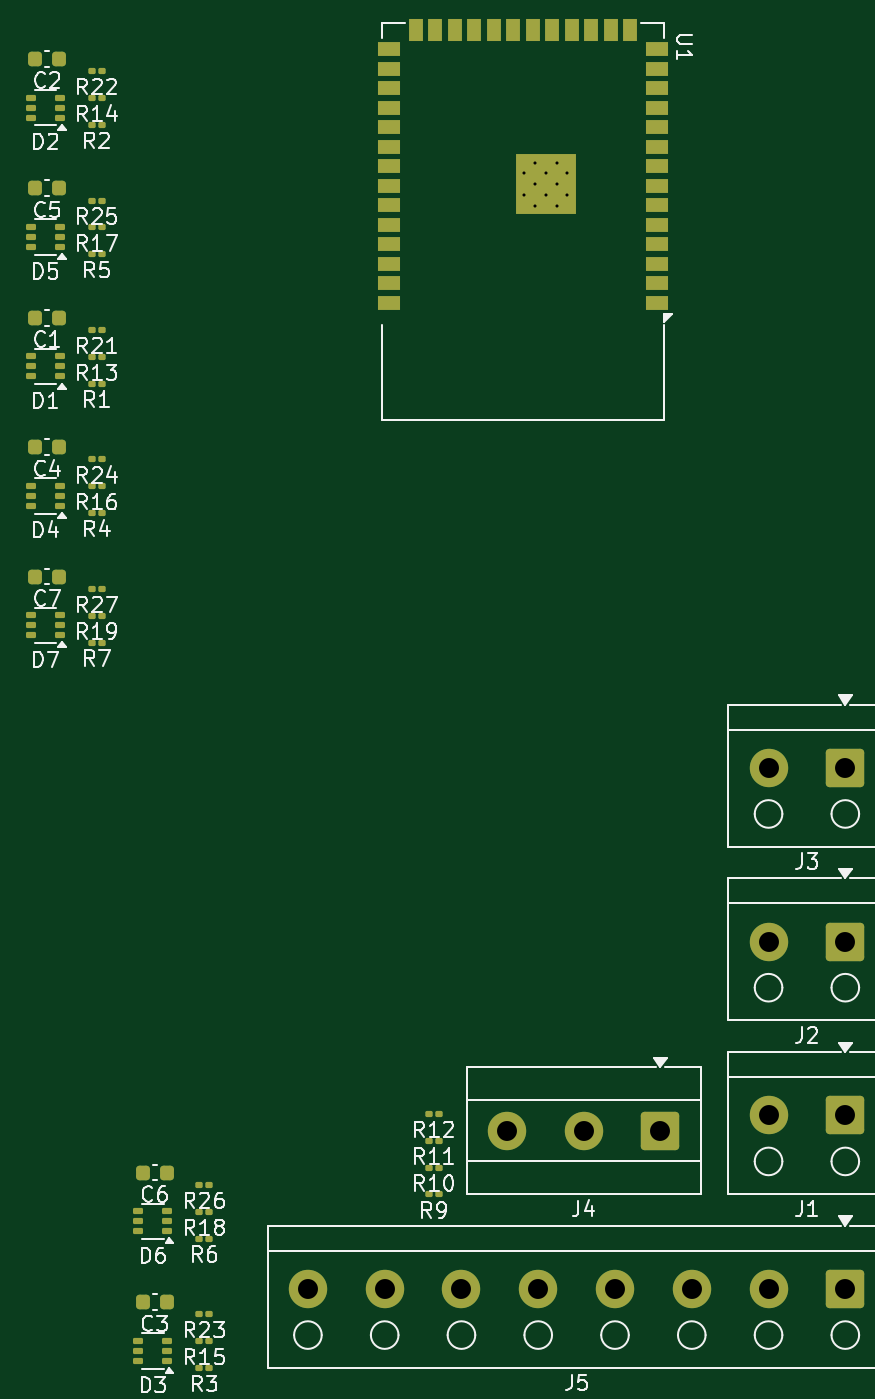
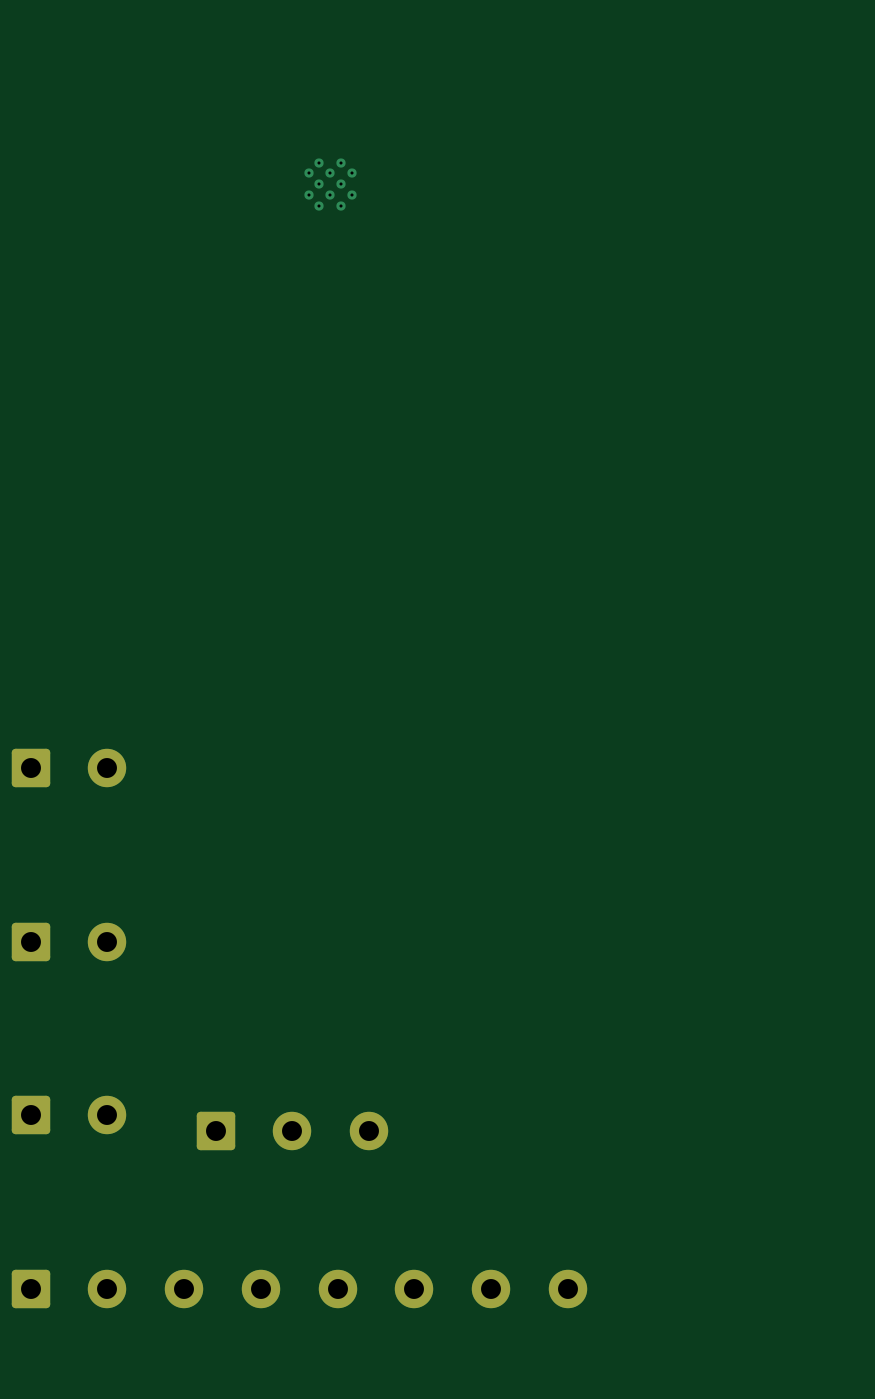
Circuit board: 11 layer files. Board 53.0 x 87.2 mm.
- bottom_copper: micro autodoor-B_Cu.gbr (2987 bytes)
- bottom_mask: micro autodoor-B_Mask.gbr (1780 bytes)
- paste: micro autodoor-B_Paste.gbr (472 bytes)
- bottom_silk: micro autodoor-B_Silkscreen.gbr (473 bytes)
- outline: micro autodoor-Edge_Cuts.gbr (444 bytes)
- top_copper: micro autodoor-F_Cu.gbr (13936 bytes)
- top_mask: micro autodoor-F_Mask.gbr (7234 bytes)
- paste: micro autodoor-F_Paste.gbr (6353 bytes)
- top_silk: micro autodoor-F_Silkscreen.gbr (68618 bytes)
- drill: micro autodoor-NPTH.drl (281 bytes)
- drill: micro autodoor-PTH.drl (910 bytes)

=== bottom_copper: micro autodoor-B_Cu.gbr (2987 bytes, source withheld) ===
=== bottom_mask: micro autodoor-B_Mask.gbr (1780 bytes, source withheld) ===
=== paste: micro autodoor-B_Paste.gbr ===
%TF.GenerationSoftware,KiCad,Pcbnew,9.0.2*%
%TF.CreationDate,2025-05-31T05:55:54-04:00*%
%TF.ProjectId,micro autodoor,6d696372-6f20-4617-9574-6f646f6f722e,rev?*%
%TF.SameCoordinates,Original*%
%TF.FileFunction,Paste,Bot*%
%TF.FilePolarity,Positive*%
%FSLAX46Y46*%
G04 Gerber Fmt 4.6, Leading zero omitted, Abs format (unit mm)*
G04 Created by KiCad (PCBNEW 9.0.2) date 2025-05-31 05:55:54*
%MOMM*%
%LPD*%
G01*
G04 APERTURE LIST*
G04 APERTURE END LIST*
M02*

=== bottom_silk: micro autodoor-B_Silkscreen.gbr ===
%TF.GenerationSoftware,KiCad,Pcbnew,9.0.2*%
%TF.CreationDate,2025-05-31T05:55:54-04:00*%
%TF.ProjectId,micro autodoor,6d696372-6f20-4617-9574-6f646f6f722e,rev?*%
%TF.SameCoordinates,Original*%
%TF.FileFunction,Legend,Bot*%
%TF.FilePolarity,Positive*%
%FSLAX46Y46*%
G04 Gerber Fmt 4.6, Leading zero omitted, Abs format (unit mm)*
G04 Created by KiCad (PCBNEW 9.0.2) date 2025-05-31 05:55:54*
%MOMM*%
%LPD*%
G01*
G04 APERTURE LIST*
G04 APERTURE END LIST*
M02*

=== outline: micro autodoor-Edge_Cuts.gbr ===
%TF.GenerationSoftware,KiCad,Pcbnew,9.0.2*%
%TF.CreationDate,2025-05-31T05:55:55-04:00*%
%TF.ProjectId,micro autodoor,6d696372-6f20-4617-9574-6f646f6f722e,rev?*%
%TF.SameCoordinates,Original*%
%TF.FileFunction,Profile,NP*%
%FSLAX46Y46*%
G04 Gerber Fmt 4.6, Leading zero omitted, Abs format (unit mm)*
G04 Created by KiCad (PCBNEW 9.0.2) date 2025-05-31 05:55:55*
%MOMM*%
%LPD*%
G01*
G04 APERTURE LIST*
G04 APERTURE END LIST*
M02*

=== top_copper: micro autodoor-F_Cu.gbr (13936 bytes, source omitted) ===
=== top_mask: micro autodoor-F_Mask.gbr (7234 bytes, source omitted) ===
=== paste: micro autodoor-F_Paste.gbr ===
%TF.GenerationSoftware,KiCad,Pcbnew,9.0.2*%
%TF.CreationDate,2025-05-31T05:55:54-04:00*%
%TF.ProjectId,micro autodoor,6d696372-6f20-4617-9574-6f646f6f722e,rev?*%
%TF.SameCoordinates,Original*%
%TF.FileFunction,Paste,Top*%
%TF.FilePolarity,Positive*%
%FSLAX46Y46*%
G04 Gerber Fmt 4.6, Leading zero omitted, Abs format (unit mm)*
G04 Created by KiCad (PCBNEW 9.0.2) date 2025-05-31 05:55:54*
%MOMM*%
%LPD*%
G01*
G04 APERTURE LIST*
G04 Aperture macros list*
%AMRoundRect*
0 Rectangle with rounded corners*
0 $1 Rounding radius*
0 $2 $3 $4 $5 $6 $7 $8 $9 X,Y pos of 4 corners*
0 Add a 4 corners polygon primitive as box body*
4,1,4,$2,$3,$4,$5,$6,$7,$8,$9,$2,$3,0*
0 Add four circle primitives for the rounded corners*
1,1,$1+$1,$2,$3*
1,1,$1+$1,$4,$5*
1,1,$1+$1,$6,$7*
1,1,$1+$1,$8,$9*
0 Add four rect primitives between the rounded corners*
20,1,$1+$1,$2,$3,$4,$5,0*
20,1,$1+$1,$4,$5,$6,$7,0*
20,1,$1+$1,$6,$7,$8,$9,0*
20,1,$1+$1,$8,$9,$2,$3,0*%
G04 Aperture macros list end*
%ADD10R,0.900000X0.900000*%
%ADD11R,1.500000X0.900000*%
%ADD12R,0.900000X1.500000*%
%ADD13RoundRect,0.079500X0.079500X0.100500X-0.079500X0.100500X-0.079500X-0.100500X0.079500X-0.100500X0*%
%ADD14RoundRect,0.100000X0.225000X0.100000X-0.225000X0.100000X-0.225000X-0.100000X0.225000X-0.100000X0*%
%ADD15RoundRect,0.225000X0.225000X0.250000X-0.225000X0.250000X-0.225000X-0.250000X0.225000X-0.250000X0*%
G04 APERTURE END LIST*
D10*
%TO.C,U1*%
X143050070Y-86767767D03*
X143050070Y-85367767D03*
X143050070Y-83967767D03*
X141650070Y-86767767D03*
X141650070Y-85367767D03*
X141650070Y-83967767D03*
X140250070Y-86767767D03*
X140250070Y-85367767D03*
X140250070Y-83967767D03*
D11*
X148900070Y-93087767D03*
X148900070Y-91817767D03*
X148900070Y-90547767D03*
X148900070Y-89277767D03*
X148900070Y-88007767D03*
X148900070Y-86737767D03*
X148900070Y-85467767D03*
X148900070Y-84197767D03*
X148900070Y-82927767D03*
X148900070Y-81657767D03*
X148900070Y-80387767D03*
X148900070Y-79117767D03*
X148900070Y-77847767D03*
X148900070Y-76577767D03*
D12*
X147135070Y-75327767D03*
X145865070Y-75327767D03*
X144595070Y-75327767D03*
X143325070Y-75327767D03*
X142055070Y-75327767D03*
X140785070Y-75327767D03*
X139515070Y-75327767D03*
X138245070Y-75327767D03*
X136975070Y-75327767D03*
X135705070Y-75327767D03*
X134435070Y-75327767D03*
X133165070Y-75327767D03*
D11*
X131400070Y-76577767D03*
X131400070Y-77847767D03*
X131400070Y-79117767D03*
X131400070Y-80387767D03*
X131400070Y-81657767D03*
X131400070Y-82927767D03*
X131400070Y-84197767D03*
X131400070Y-85467767D03*
X131400070Y-86737767D03*
X131400070Y-88007767D03*
X131400070Y-89277767D03*
X131400070Y-90547767D03*
X131400070Y-91817767D03*
X131400070Y-93087767D03*
%TD*%
D13*
%TO.C,R27*%
X112745070Y-111727767D03*
X112055070Y-111727767D03*
%TD*%
%TO.C,R26*%
X119745070Y-150547767D03*
X119055070Y-150547767D03*
%TD*%
%TO.C,R25*%
X112745070Y-86437767D03*
X112055070Y-86437767D03*
%TD*%
%TO.C,R24*%
X112745070Y-103297767D03*
X112055070Y-103297767D03*
%TD*%
%TO.C,R23*%
X119745070Y-158977767D03*
X119055070Y-158977767D03*
%TD*%
%TO.C,R22*%
X112745070Y-78007767D03*
X112055070Y-78007767D03*
%TD*%
%TO.C,R21*%
X112745070Y-94867767D03*
X112055070Y-94867767D03*
%TD*%
%TO.C,R19*%
X112745070Y-113477767D03*
X112055070Y-113477767D03*
%TD*%
%TO.C,R18*%
X119745070Y-152297767D03*
X119055070Y-152297767D03*
%TD*%
%TO.C,R17*%
X112745070Y-88187767D03*
X112055070Y-88187767D03*
%TD*%
%TO.C,R16*%
X112745070Y-105047767D03*
X112055070Y-105047767D03*
%TD*%
%TO.C,R15*%
X119745070Y-160727767D03*
X119055070Y-160727767D03*
%TD*%
%TO.C,R14*%
X112745070Y-79757767D03*
X112055070Y-79757767D03*
%TD*%
%TO.C,R13*%
X112745070Y-96617767D03*
X112055070Y-96617767D03*
%TD*%
%TO.C,R12*%
X134695070Y-145917767D03*
X134005070Y-145917767D03*
%TD*%
%TO.C,R11*%
X134695070Y-147667767D03*
X134005070Y-147667767D03*
%TD*%
%TO.C,R10*%
X134695070Y-149417767D03*
X134005070Y-149417767D03*
%TD*%
%TO.C,R9*%
X134695070Y-151167767D03*
X134005070Y-151167767D03*
%TD*%
%TO.C,R7*%
X112745070Y-115227767D03*
X112055070Y-115227767D03*
%TD*%
%TO.C,R6*%
X119745070Y-154047767D03*
X119055070Y-154047767D03*
%TD*%
%TO.C,R5*%
X112745070Y-89937767D03*
X112055070Y-89937767D03*
%TD*%
%TO.C,R4*%
X112745070Y-106797767D03*
X112055070Y-106797767D03*
%TD*%
%TO.C,R3*%
X119745070Y-162477767D03*
X119055070Y-162477767D03*
%TD*%
%TO.C,R2*%
X112745070Y-81507767D03*
X112055070Y-81507767D03*
%TD*%
%TO.C,R1*%
X112745070Y-98367767D03*
X112055070Y-98367767D03*
%TD*%
D14*
%TO.C,D7*%
X110000070Y-114752767D03*
X110000070Y-114102767D03*
X110000070Y-113452767D03*
X108100070Y-113452767D03*
X108100070Y-114102767D03*
X108100070Y-114752767D03*
%TD*%
%TO.C,D6*%
X117000070Y-153572767D03*
X117000070Y-152922767D03*
X117000070Y-152272767D03*
X115100070Y-152272767D03*
X115100070Y-152922767D03*
X115100070Y-153572767D03*
%TD*%
%TO.C,D5*%
X110000070Y-89462767D03*
X110000070Y-88812767D03*
X110000070Y-88162767D03*
X108100070Y-88162767D03*
X108100070Y-88812767D03*
X108100070Y-89462767D03*
%TD*%
%TO.C,D4*%
X110000070Y-106322767D03*
X110000070Y-105672767D03*
X110000070Y-105022767D03*
X108100070Y-105022767D03*
X108100070Y-105672767D03*
X108100070Y-106322767D03*
%TD*%
%TO.C,D3*%
X117000070Y-162002767D03*
X117000070Y-161352767D03*
X117000070Y-160702767D03*
X115100070Y-160702767D03*
X115100070Y-161352767D03*
X115100070Y-162002767D03*
%TD*%
%TO.C,D2*%
X110000070Y-81032767D03*
X110000070Y-80382767D03*
X110000070Y-79732767D03*
X108100070Y-79732767D03*
X108100070Y-80382767D03*
X108100070Y-81032767D03*
%TD*%
%TO.C,D1*%
X110000070Y-97892767D03*
X110000070Y-97242767D03*
X110000070Y-96592767D03*
X108100070Y-96592767D03*
X108100070Y-97242767D03*
X108100070Y-97892767D03*
%TD*%
D15*
%TO.C,C7*%
X109945070Y-110927767D03*
X108395070Y-110927767D03*
%TD*%
%TO.C,C6*%
X116945070Y-149747767D03*
X115395070Y-149747767D03*
%TD*%
%TO.C,C5*%
X109945070Y-85637767D03*
X108395070Y-85637767D03*
%TD*%
%TO.C,C4*%
X109945070Y-102497767D03*
X108395070Y-102497767D03*
%TD*%
%TO.C,C3*%
X116945070Y-158177767D03*
X115395070Y-158177767D03*
%TD*%
%TO.C,C2*%
X109945070Y-77207767D03*
X108395070Y-77207767D03*
%TD*%
%TO.C,C1*%
X109945070Y-94067767D03*
X108395070Y-94067767D03*
%TD*%
M02*

=== top_silk: micro autodoor-F_Silkscreen.gbr (68618 bytes, source omitted) ===
=== drill: micro autodoor-NPTH.drl ===
M48
; DRILL file {KiCad 9.0.2} date 2025-05-31T05:55:59-0400
; FORMAT={-:-/ absolute / metric / decimal}
; #@! TF.CreationDate,2025-05-31T05:55:59-04:00
; #@! TF.GenerationSoftware,Kicad,Pcbnew,9.0.2
; #@! TF.FileFunction,NonPlated,1,2,NPTH
FMAT,2
METRIC
%
G90
G05
M30

=== drill: micro autodoor-PTH.drl ===
M48
; DRILL file {KiCad 9.0.2} date 2025-05-31T05:55:59-0400
; FORMAT={-:-/ absolute / metric / decimal}
; #@! TF.CreationDate,2025-05-31T05:55:59-04:00
; #@! TF.GenerationSoftware,Kicad,Pcbnew,9.0.2
; #@! TF.FileFunction,Plated,1,2,PTH
FMAT,2
METRIC
; #@! TA.AperFunction,Plated,PTH,ComponentDrill
T1C0.200
; #@! TA.AperFunction,Plated,PTH,ComponentDrill
T2C1.300
%
G90
G05
T1
X140.25Y-84.668
X140.25Y-86.068
X140.95Y-83.968
X140.95Y-85.368
X140.95Y-86.768
X141.65Y-84.668
X141.65Y-86.068
X142.35Y-83.968
X142.35Y-85.368
X142.35Y-86.768
X143.05Y-84.668
X143.05Y-86.068
T2
X126.15Y-157.328
X131.15Y-157.328
X136.15Y-157.328
X139.1Y-147.018
X141.15Y-157.328
X144.1Y-147.018
X146.15Y-157.328
X149.1Y-147.018
X151.15Y-157.328
X156.15Y-123.388
X156.15Y-134.703
X156.15Y-146.018
X156.15Y-157.328
X161.15Y-123.388
X161.15Y-134.703
X161.15Y-146.018
X161.15Y-157.328
M30

